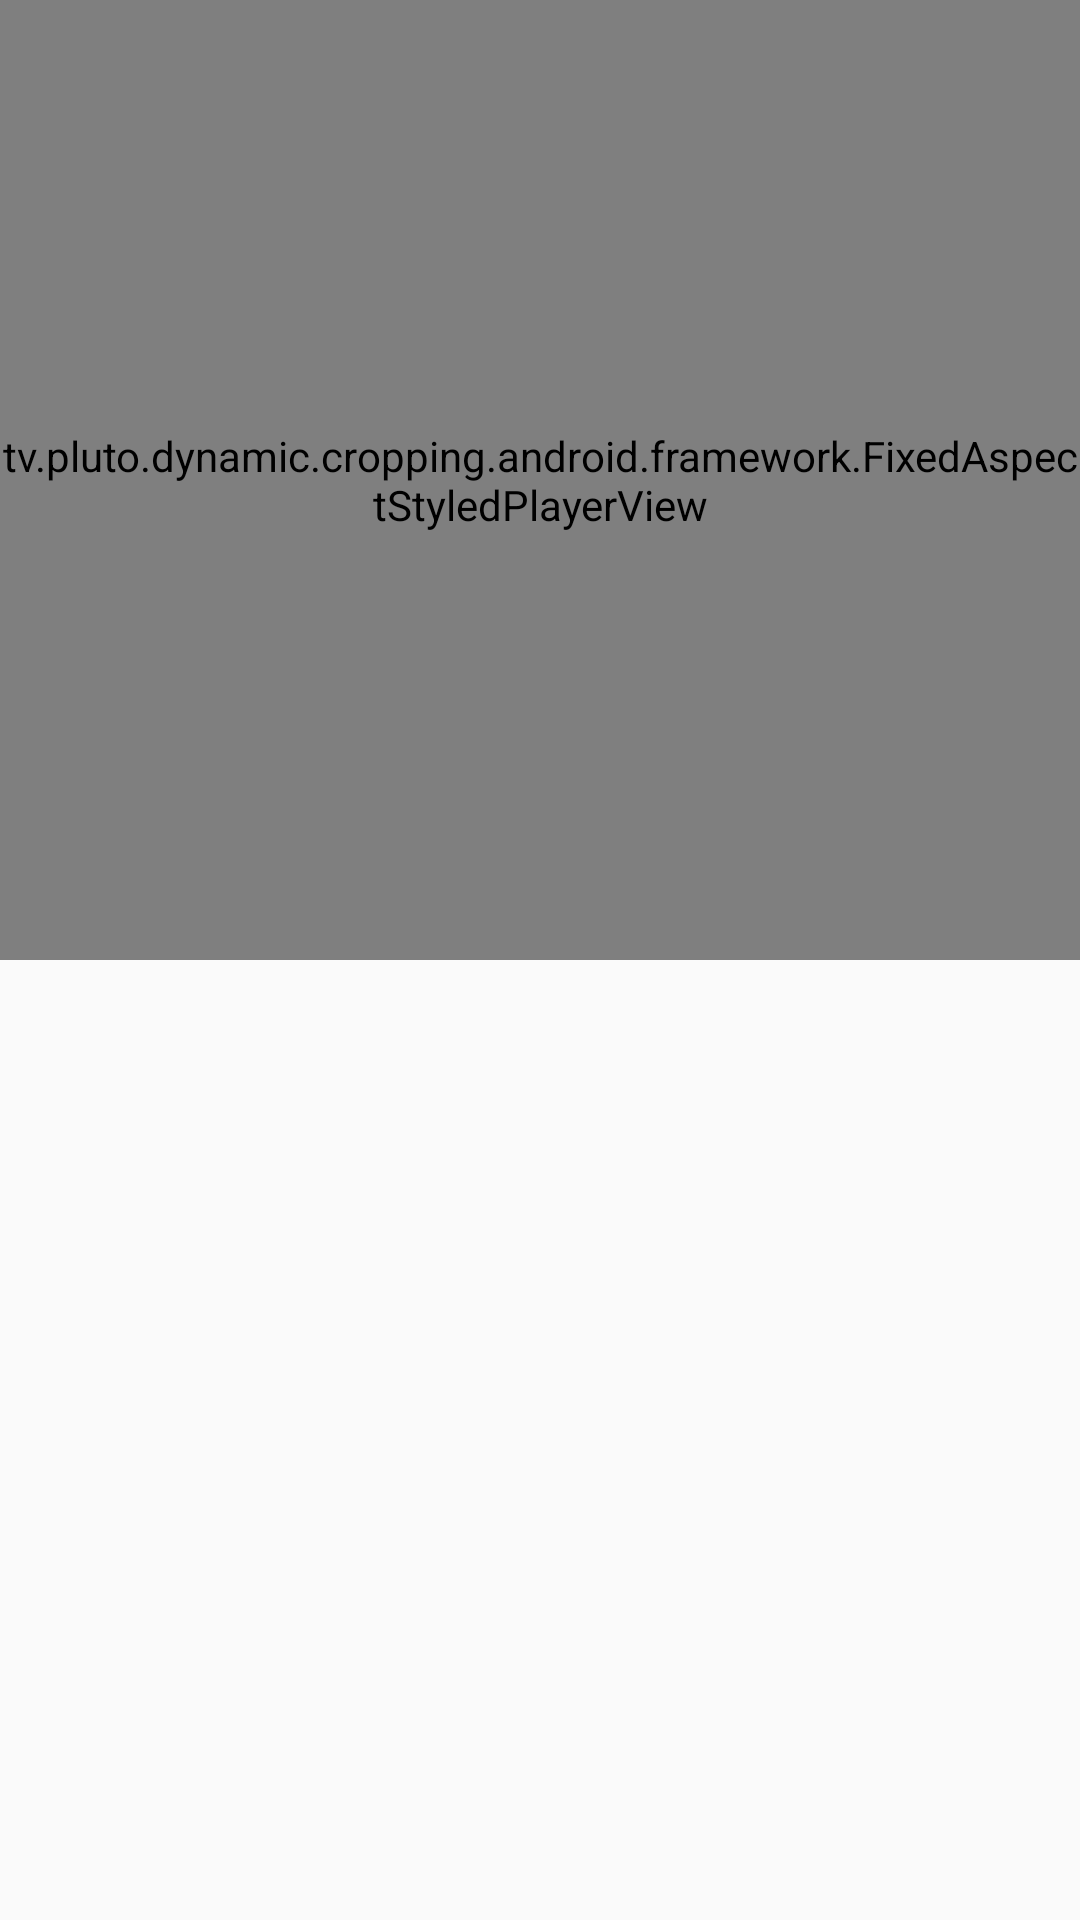

Produce the Android XML layout that renders to this screen, including the resource entries it uses.
<!-- AndroidManifest.xml: application theme Theme.DynamicCroppingDemoApp -->
<!-- res/layout/experimental_2_layout.xml -->
<?xml version="1.0" encoding="utf-8"?>
<LinearLayout xmlns:android="http://schemas.android.com/apk/res/android"
        android:layout_width="match_parent"
        android:layout_height="match_parent"
        android:orientation="vertical">

    <tv.pluto.dynamic.cropping.android.framework.FixedAspectStyledPlayerView
            android:id="@+id/player_view"
            android:layout_width="match_parent"
            android:layout_height="match_parent"
            android:layout_weight="1" />

    <TextureView
            android:id="@+id/texture_view"
            android:layout_width="match_parent"
            android:layout_height="match_parent"
            android:layout_weight="1" />

    

</LinearLayout>
<!-- resources referenced by this layout -->
<resources>
  <style name="Theme.DynamicCroppingDemoApp" parent="android:Theme.Material.Light.NoActionBar" />
</resources>
